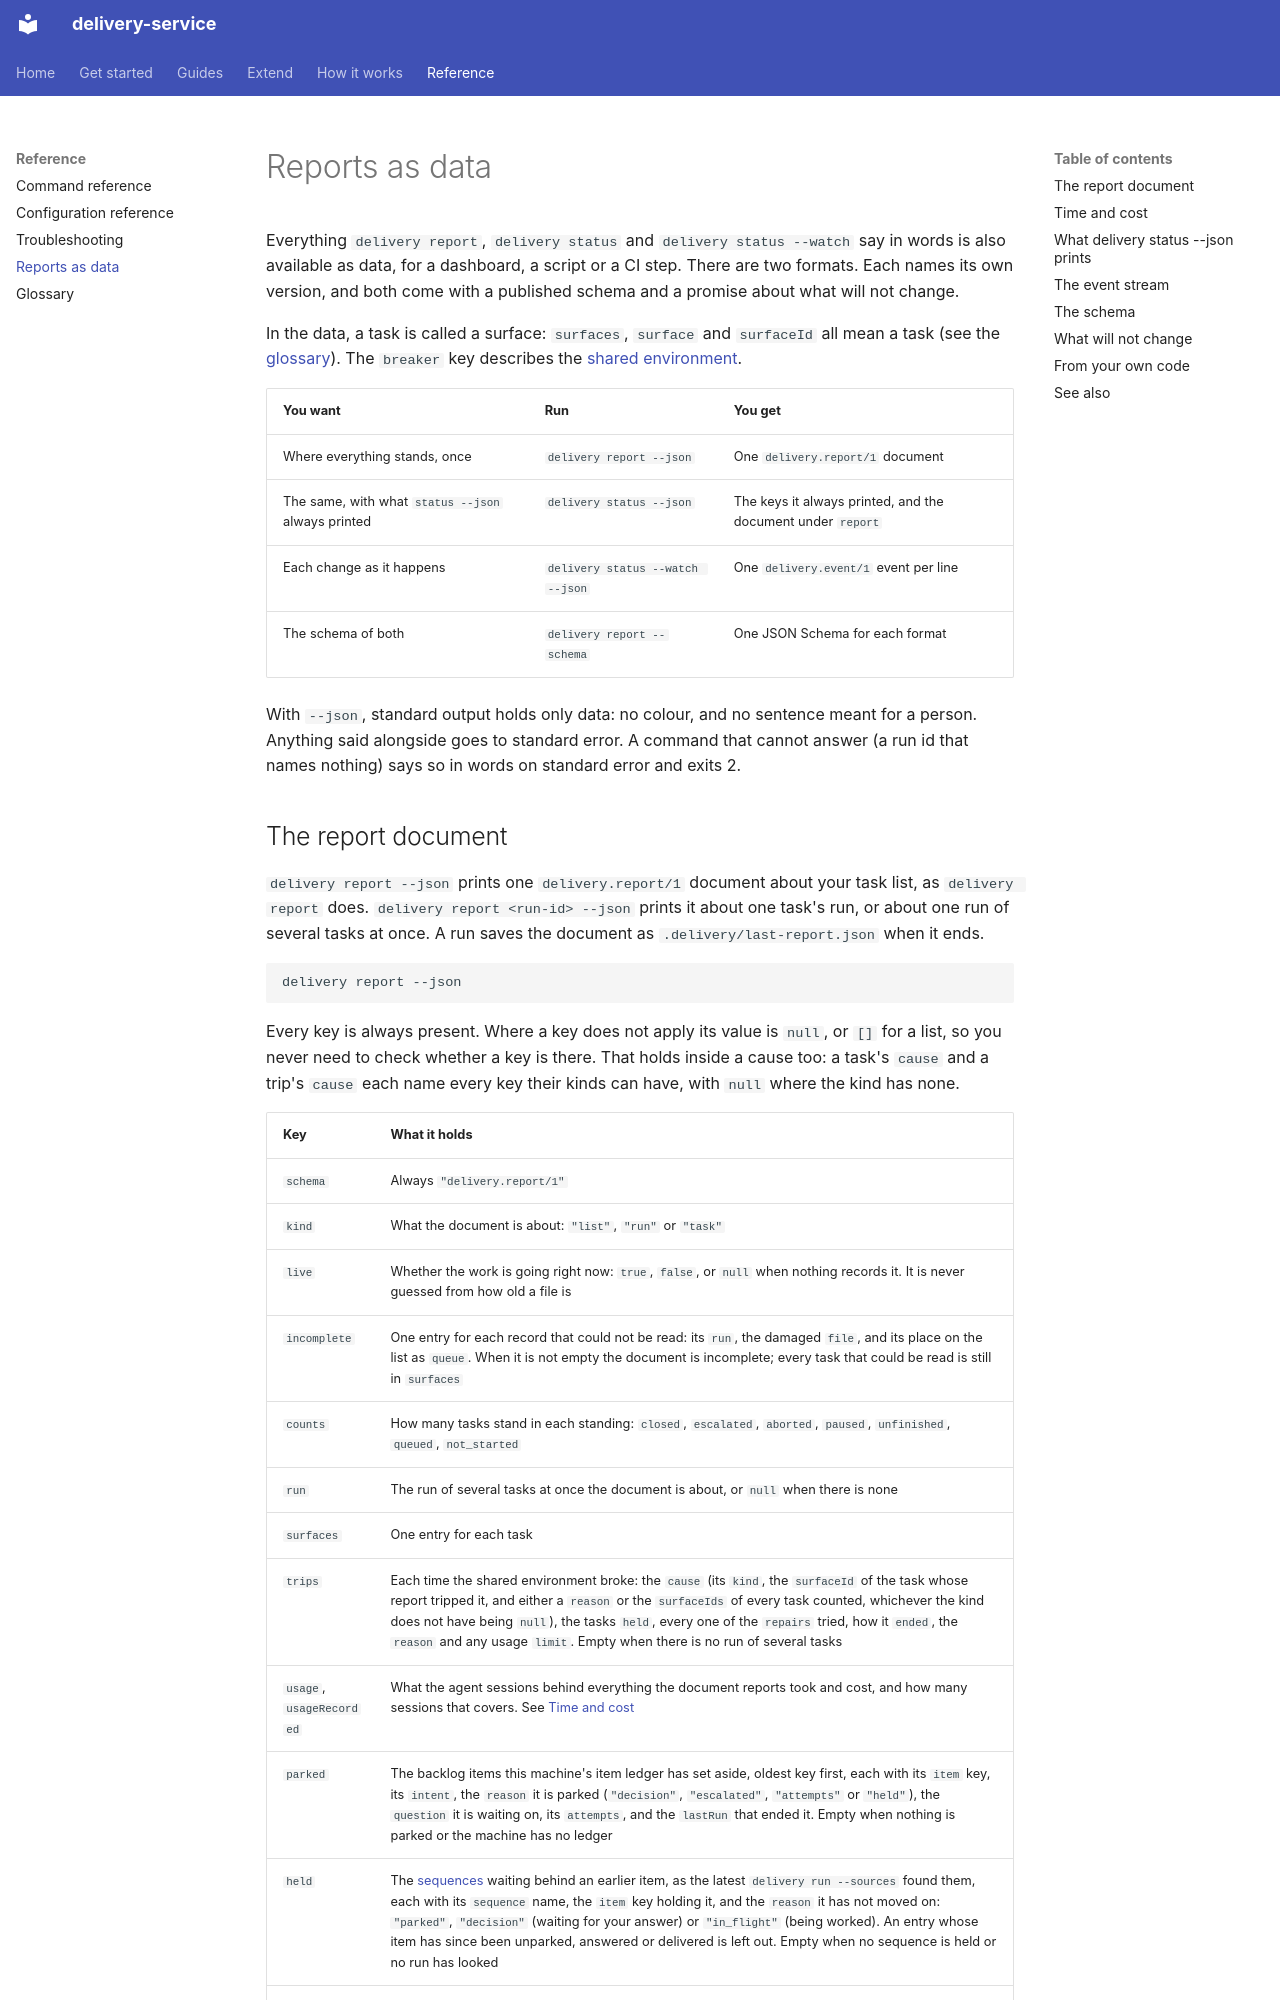

repository: jorjives/delivery-service · page: reporting/index.html · generator: mkdocs

# Reports as data

Everything `delivery report`, `delivery status` and `delivery status --watch` say in words is
also available as data, for a dashboard, a script or a CI step. There are two formats. Each
names its own version, and both come with a published schema and a promise about what will not
change.

In the data, a task is called a surface: `surfaces`, `surface` and `surfaceId` all mean a task
(see the [glossary](glossary.md#surface)). The `breaker` key describes the
[shared environment](shared-environment.md).

| You want | Run | You get |
|---|---|---|
| Where everything stands, once | `delivery report --json` | One `delivery.report/1` document |
| The same, with what `status --json` always printed | `delivery status --json` | The keys it always printed, and the document under `report` |
| Each change as it happens | `delivery status --watch --json` | One `delivery.event/1` event per line |
| The schema of both | `delivery report --schema` | One JSON Schema for each format |

With `--json`, standard output holds only data: no colour, and no sentence meant for a person.
Anything said alongside goes to standard error. A command that cannot answer (a run id that
names nothing) says so in words on standard error and exits 2.
